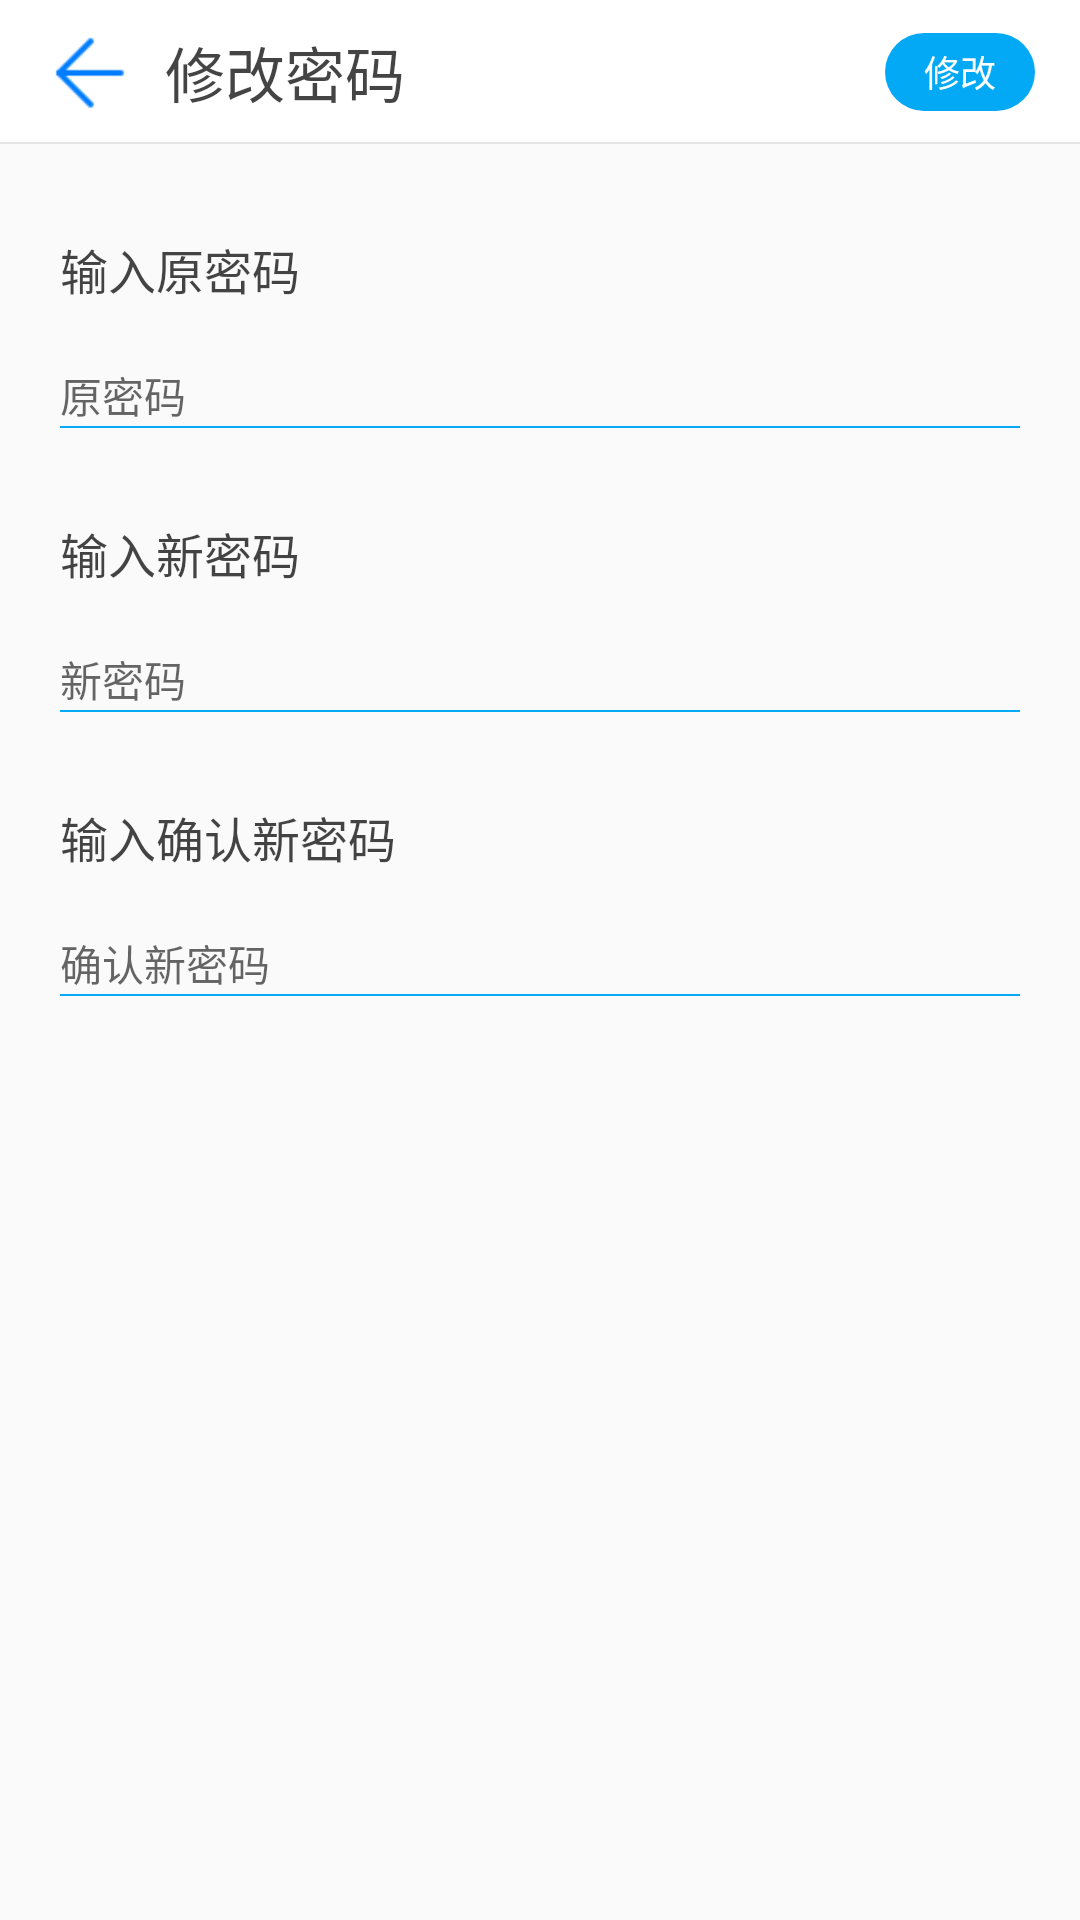

Layout XML and referenced resources for this Android screen:
<!-- AndroidManifest.xml: application theme NoAction -->
<!-- res/layout/alter_passwd.xml -->
<?xml version="1.0" encoding="utf-8"?>
<LinearLayout xmlns:android="http://schemas.android.com/apk/res/android"
    xmlns:app="http://schemas.android.com/apk/res-auto"
    android:orientation="vertical"
    android:layout_width="match_parent"
    android:layout_height="match_parent">
    <RelativeLayout
        android:layout_width="wrap_content"
        android:layout_height="48dp"
        android:background="@color/bg_white"
        android:clickable="true"
        android:focusable="true"
        >
        <LinearLayout
            android:id="@+id/back"
            android:layout_width="wrap_content"
            android:layout_height="wrap_content"
            android:layout_centerVertical="true"
            android:gravity="center"
            android:clickable="true"
            android:focusable="true"
            >

            <Button
                android:layout_width="30dp"
                android:layout_height="30dp"
                android:background="@drawable/back"
                android:layout_marginLeft="15dp"
                android:clickable="false"
                android:focusable="false"
                />
            <TextView
                android:layout_width="wrap_content"
                android:layout_height="wrap_content"
                android:text="修改密码"
                android:textSize="20sp"
                android:textColor="@color/black"
                android:layout_marginLeft="10dp"
                />
        </LinearLayout>

        <Button
            android:id="@+id/alter"
            android:layout_marginRight="15dp"
            android:layout_alignParentRight="true"
            android:layout_centerInParent="true"
            android:layout_width="50dp"
            android:layout_height="26dp"
            android:background="@drawable/t_btn"
            android:text="修改"
            android:textColor="@color/bg_white"
            android:textSize="12sp"
            android:enabled="false"
            />

        <View
            android:layout_width="match_parent"
            android:layout_height="2px"
            android:background="@color/div_white"
            android:layout_alignParentBottom="true"
            />
    </RelativeLayout>

    <RelativeLayout
        android:layout_width="match_parent"
        android:layout_height="wrap_content"
        android:layout_marginTop="30dp"
        android:layout_marginRight="20dp"
        android:layout_marginLeft="20dp">

        <TextView
            android:id="@+id/txt1"
            android:layout_width="wrap_content"
            android:layout_height="wrap_content"
            android:text="输入原密码"
            android:textSize="16sp"
            android:textColor="@color/black"
            />
        <EditText
            android:id="@+id/oldpwd"
            android:layout_width="match_parent"
            android:layout_height="wrap_content"
            android:background="@null"
            android:drawableBottom="@drawable/line"
            android:layout_below="@+id/txt1"
            android:layout_marginTop="20dp"
            android:inputType="textPassword"
            android:hint="原密码"
            android:textSize="14sp"
            />

    </RelativeLayout>

    <RelativeLayout
        android:layout_width="match_parent"
        android:layout_height="wrap_content"
        android:layout_marginTop="30dp"
        android:layout_marginRight="20dp"
        android:layout_marginLeft="20dp">

        <TextView
            android:id="@+id/txt2"
            android:layout_width="wrap_content"
            android:layout_height="wrap_content"
            android:text="输入新密码"
            android:textSize="16sp"
            android:textColor="@color/black"
            />
        <EditText
            android:id="@+id/newpwd"
            android:layout_width="match_parent"
            android:layout_height="wrap_content"
            android:background="@null"
            android:drawableBottom="@drawable/line"
            android:layout_below="@+id/txt2"
            android:layout_marginTop="20dp"
            android:inputType="textPassword"
            android:hint="新密码"
            android:textSize="14sp"
            />

    </RelativeLayout>

    <RelativeLayout
        android:layout_width="match_parent"
        android:layout_height="wrap_content"
        android:layout_marginTop="30dp"
        android:layout_marginRight="20dp"
        android:layout_marginLeft="20dp">

        <TextView
            android:id="@+id/txt3"
            android:layout_width="wrap_content"
            android:layout_height="wrap_content"
            android:text="输入确认新密码"
            android:textSize="16sp"
            android:textColor="@color/black"
            />
        <EditText
            android:id="@+id/newpwd2"
            android:layout_width="match_parent"
            android:layout_height="wrap_content"
            android:background="@null"
            android:drawableBottom="@drawable/line"
            android:layout_below="@+id/txt3"
            android:layout_marginTop="20dp"
            android:inputType="textPassword"
            android:hint="确认新密码"
            android:textSize="14sp"
            />

    </RelativeLayout>


</LinearLayout>
<!-- resources referenced by this layout -->
<resources>
  <color name="bg_white">#FFFFFF</color>
  <color name="black">#BB000000</color>
  <color name="div_white">#E5E5E5</color>
  <!-- drawable back (drawable) -->
  <?xml version="1.0" encoding="utf-8"?>
  <selector xmlns:android="http://schemas.android.com/apk/res/android">
  
      <item android:state_pressed="true" android:drawable="@mipmap/back_pressed"/>
      <item android:drawable="@mipmap/back_normal"/>
  
  </selector>
  <!-- drawable line (drawable) -->
  <?xml version="1.0" encoding="utf-8"?>
  <shape xmlns:android="http://schemas.android.com/apk/res/android"
         android:shape="rectangle" >
  
      <solid android:color="@color/light_blue2" />
  
      <size
          android:height="0.8dp"
          android:width="1000dp" />
  </shape>
  <!-- drawable t_btn (drawable) -->
  <?xml version="1.0" encoding="utf-8"?>
  <selector xmlns:android="http://schemas.android.com/apk/res/android">
  
  
      <item android:state_enabled="false" android:drawable="@drawable/button_normal"/>
  
      <item android:state_pressed="false" android:drawable="@drawable/t_btn_select"/>
  
      <item android:state_pressed="true" android:drawable="@drawable/t_btn_normal"/>
  
  </selector>
  <style name="NoAction" parent="Theme.AppCompat.Light.NoActionBar">
          <item name="colorPrimary">@color/colorPrimary</item>
          <item name="colorPrimaryDark">@color/colorPrimaryDark</item>
          <item name="colorAccent">@color/colorAccent</item>
          <item name="windowActionBar">false</item>
          <item name="windowNoTitle">true</item>
      </style>
  <color name="light_blue2">#03A9F4</color>
  <!-- drawable button_normal (drawable) -->
  <?xml version="1.0" encoding="utf-8"?>
  <shape xmlns:android="http://schemas.android.com/apk/res/android"
      android:shape="rectangle">
      <solid android:color="@color/light_blue2"/>
  
      <corners
          android:bottomLeftRadius="40px"
          android:bottomRightRadius="40px"
          android:topLeftRadius="40px"
          android:topRightRadius="40px" />
  </shape>
  <!-- drawable t_btn_select (drawable) -->
  <?xml version="1.0" encoding="utf-8"?>
  <shape xmlns:android="http://schemas.android.com/apk/res/android">
      <solid android:color="@color/light_blue3"/>
  
      <corners
          android:bottomLeftRadius="40px"
          android:bottomRightRadius="40px"
          android:topLeftRadius="40px"
          android:topRightRadius="40px" />
  
  </shape>
  <!-- drawable t_btn_normal (drawable) -->
  <?xml version="1.0" encoding="utf-8"?>
  <shape xmlns:android="http://schemas.android.com/apk/res/android"
      android:shape="rectangle">
      <solid android:color="@color/light_blue1"/>
  
      <corners
          android:bottomLeftRadius="40px"
          android:bottomRightRadius="40px"
          android:topLeftRadius="40px"
          android:topRightRadius="40px" />
  
  </shape>
  <color name="colorPrimary">#3F51B5</color>
  <color name="colorPrimaryDark">#303F9F</color>
  <color name="colorAccent">#FF4081</color>
  <color name="light_blue3">#039BE5</color>
  <color name="light_blue1">#29B6F6</color>
</resources>
